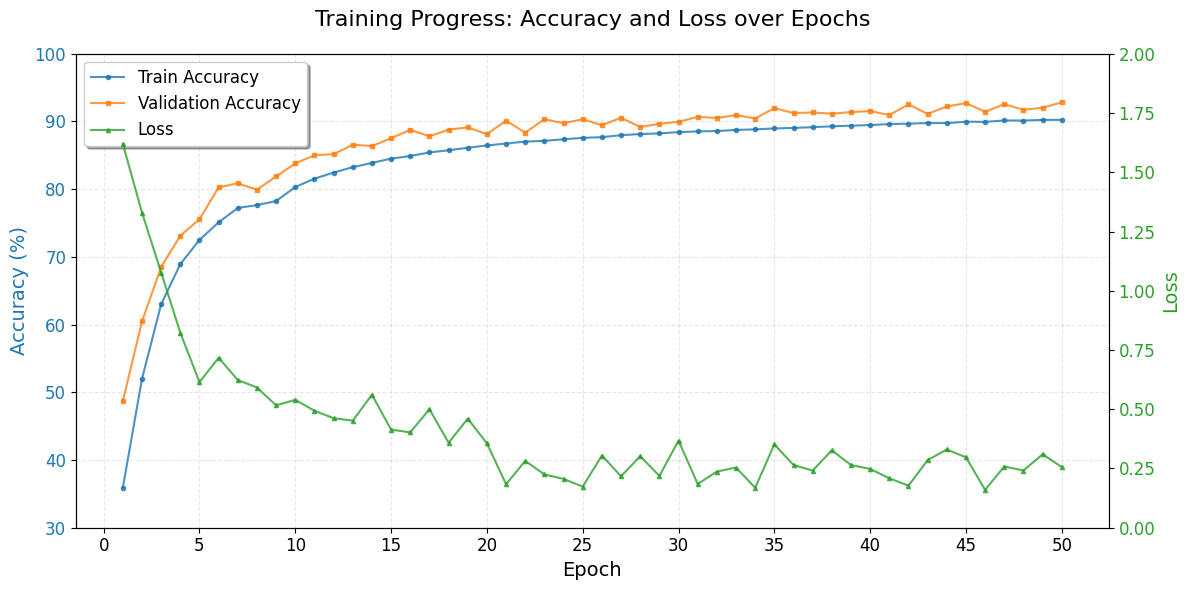

This figure's Python source:
import matplotlib.pyplot as plt
import numpy as np

# 设置新罗马字体
plt.rcParams['font.family'] = 'Times New Roman'
plt.rcParams['mathtext.fontset'] = 'stix'  # 数学字体也使用类似新罗马的样式

# 训练数据
epochs = list(range(1, 51))
train_acc = [35.91, 52.00, 63.00, 68.94, 72.51, 75.11, 77.23, 77.65, 78.25, 80.33, 
             81.55, 82.46, 83.25, 83.88, 84.51, 84.90, 85.43, 85.75, 86.12, 86.46,
             86.74, 87.03, 87.14, 87.37, 87.58, 87.68, 87.98, 88.14, 88.24, 88.43,
             88.53, 88.59, 88.75, 88.84, 88.97, 89.05, 89.16, 89.29, 89.38, 89.47,
             89.62, 89.67, 89.77, 89.76, 89.97, 89.94, 90.15, 90.14, 90.23, 90.24]

val_acc = [48.70, 60.47, 68.52, 73.12, 75.57, 80.26, 80.88, 79.92, 81.89, 83.80,
           85.01, 85.18, 86.57, 86.37, 87.53, 88.76, 87.82, 88.79, 89.13, 88.13,
           90.10, 88.36, 90.33, 89.74, 90.33, 89.45, 90.55, 89.19, 89.66, 89.95,
           90.68, 90.51, 90.94, 90.44, 91.98, 91.24, 91.33, 91.15, 91.39, 91.54,
           90.95, 92.52, 91.12, 92.22, 92.71, 91.44, 92.55, 91.73, 92.03, 92.83]

loss = [1.6199, 1.3294, 1.0770, 0.8223, 0.6147, 0.7172, 0.6231, 0.5917, 0.5164, 0.5397,
        0.4936, 0.4621, 0.4518, 0.5613, 0.4140, 0.4022, 0.5001, 0.3587, 0.4602, 0.3561,
        0.1837, 0.2820, 0.2248, 0.2058, 0.1734, 0.3047, 0.2168, 0.3022, 0.2183, 0.3676,
        0.1846, 0.2369, 0.2541, 0.1684, 0.3519, 0.2645, 0.2411, 0.3267, 0.2644, 0.2482,
        0.2086, 0.1776, 0.2853, 0.3301, 0.2971, 0.1598, 0.2583, 0.2414, 0.3099, 0.2559]

# 创建图形和双y轴
fig, ax1 = plt.subplots(figsize=(12, 6))

# 绘制准确率曲线（使用左y轴）
color1 = '#1f77b4'  # 蓝色
color2 = '#ff7f0e'  # 橙色
ax1.set_xlabel('Epoch', fontsize=14, fontname='Times New Roman')
ax1.set_ylabel('Accuracy (%)', fontsize=14, fontname='Times New Roman', color=color1)
line1 = ax1.plot(epochs, train_acc, color=color1, linestyle='-', marker='o', 
                 markersize=3, linewidth=1.5, label='Train Accuracy', alpha=0.8)
line2 = ax1.plot(epochs, val_acc, color=color2, linestyle='-', marker='s', 
                 markersize=3, linewidth=1.5, label='Validation Accuracy', alpha=0.8)
ax1.tick_params(axis='y', labelcolor=color1, labelsize=12)
ax1.set_ylim([30, 100])
ax1.grid(True, alpha=0.3, linestyle='--')

# 创建右y轴绘制loss
ax2 = ax1.twinx()
color3 = '#2ca02c'  # 绿色
ax2.set_ylabel('Loss', fontsize=14, fontname='Times New Roman', color=color3)
line3 = ax2.plot(epochs, loss, color=color3, linestyle='-', marker='^', 
                 markersize=3, linewidth=1.5, label='Loss', alpha=0.8)
ax2.tick_params(axis='y', labelcolor=color3, labelsize=12)
ax2.set_ylim([0, 2.0])

# 合并图例
lines = line1 + line2 + line3
labels = [l.get_label() for l in lines]
ax1.legend(lines, labels, loc='best', fontsize=12, frameon=True, fancybox=True, shadow=True)

# 设置标题
plt.title('Training Progress: Accuracy and Loss over Epochs', fontsize=16, fontname='Times New Roman', pad=20)


# 设置x轴刻度
ax1.set_xticks(np.arange(0, 51, 5))
ax1.set_xticklabels(np.arange(0, 51, 5), fontsize=12, fontname='Times New Roman')

# 调整布局
fig.tight_layout()

# 保存图片（高分辨率）
# plt.savefig('training_curves.png', dpi=300, bbox_inches='tight')
# plt.savefig('training_curves.pdf', bbox_inches='tight')  # 矢量图格式，适合论文

# 显示图片
plt.show()

# 打印一些统计信息
print("="*50)
print("训练统计信息")
print("="*50)
print(f"最高训练准确率: {max(train_acc):.2f}% (Epoch {train_acc.index(max(train_acc)) + 1})")
print(f"最高验证准确率: {max(val_acc):.2f}% (Epoch {val_acc.index(max(val_acc)) + 1})")
print(f"最低损失值: {min(loss):.4f} (Epoch {loss.index(min(loss)) + 1})")
print(f"最终训练准确率: {train_acc[-1]:.2f}%")
print(f"最终验证准确率: {val_acc[-1]:.2f}%")
print(f"最终损失值: {loss[-1]:.4f}")
